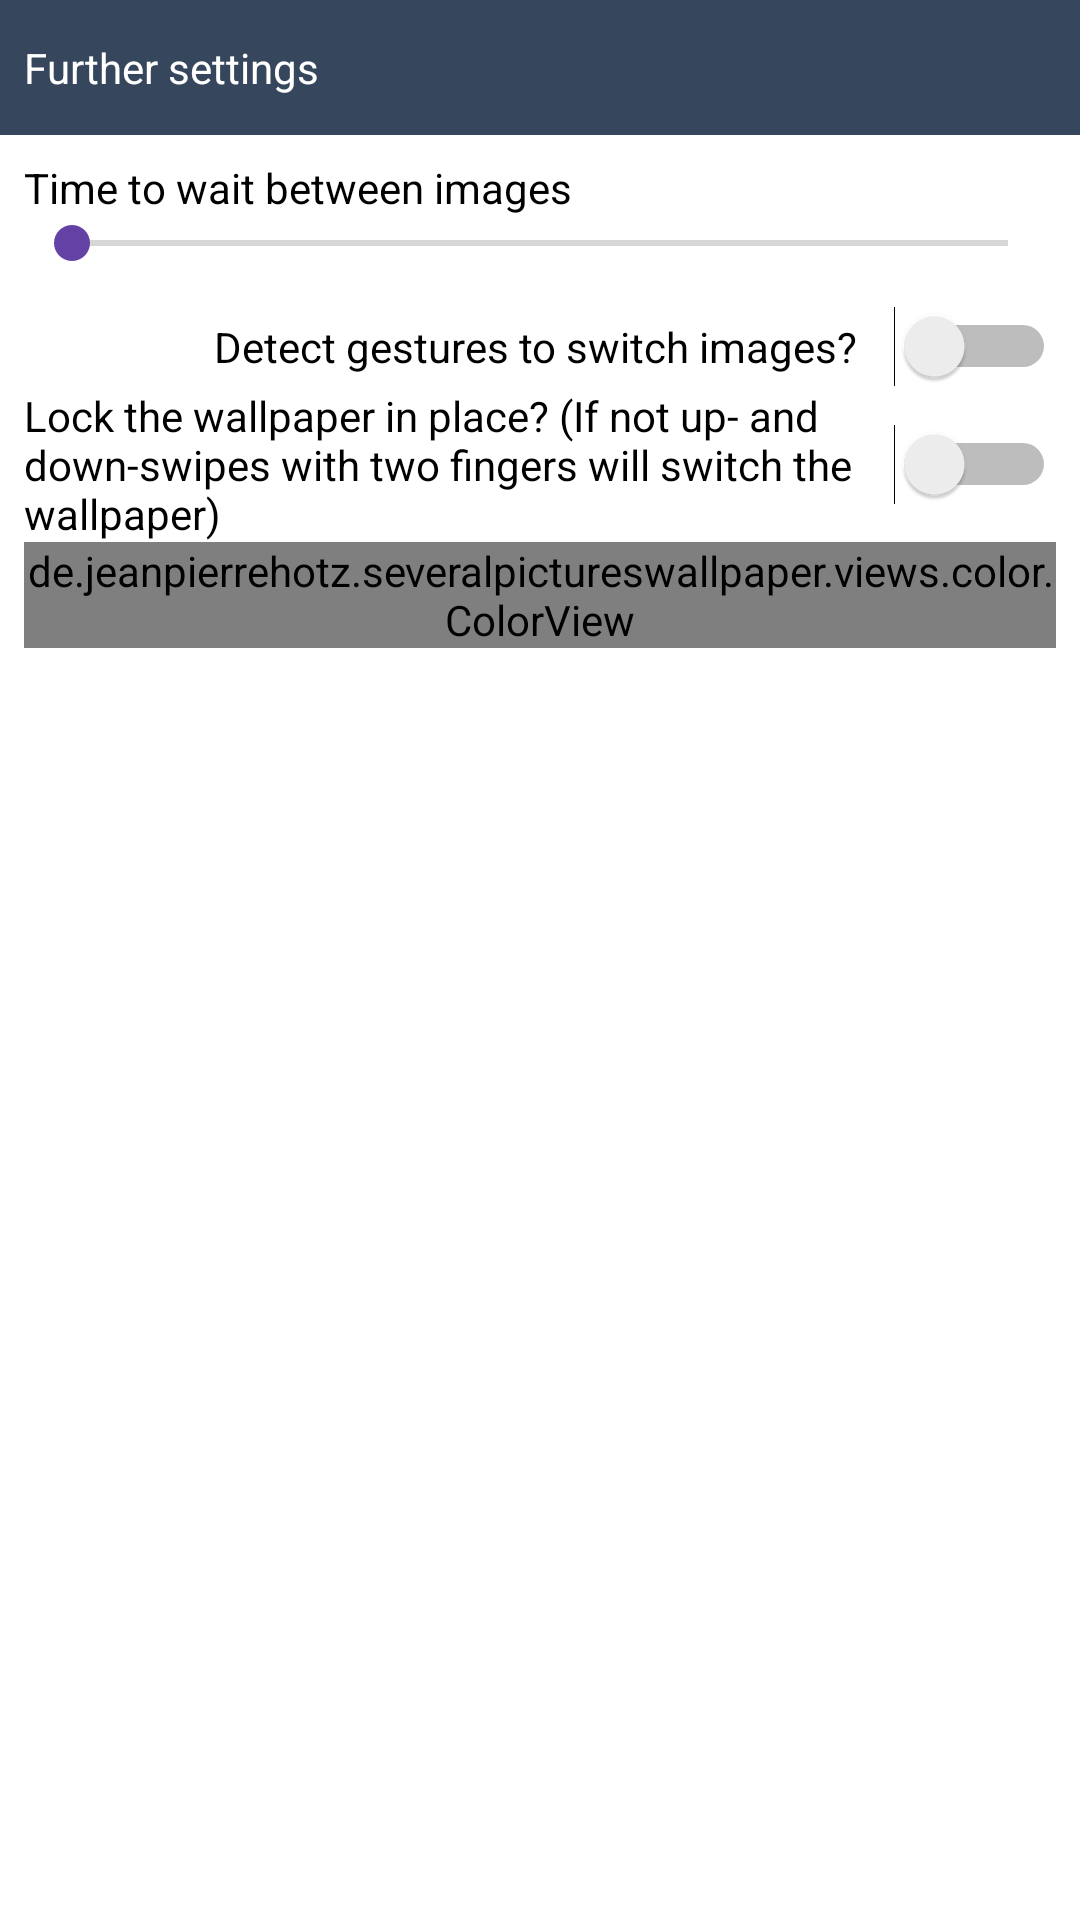

Layout XML and referenced resources for this Android screen:
<!-- AndroidManifest.xml: application theme AppTheme -->
<!-- res/layout/content_changewallpaper_bottomsheet.xml -->
<?xml version="1.0" encoding="utf-8"?>
<LinearLayout
    xmlns:android="http://schemas.android.com/apk/res/android"
    xmlns:app="http://schemas.android.com/apk/res-auto"
    xmlns:tools="http://schemas.android.com/tools"
    android:id="@+id/layout_content_main_bottomsheet_rootlinearlayout"
    android:layout_width="match_parent"
    android:layout_height="wrap_content"
    android:orientation="vertical"
    android:background="@android:color/white"
    app:behavior_hideable="false"
    app:behavior_peekHeight="45dp"
    app:layout_behavior="android.support.design.widget.BottomSheetBehavior">

    <TextView
        android:layout_width="match_parent"
        android:layout_height="45dp"
        android:id="@+id/bottomSheetCaption"
        android:background="@color/tumblr"
        android:paddingStart="8dp"
        android:paddingLeft="8dp"
        android:gravity="center_vertical|start"
        android:text="@string/furthersettings_caption"
        android:textColor="@android:color/white"
        tools:ignore="RtlSymmetry" />

    <RelativeLayout
        android:layout_width="match_parent"
        android:layout_height="wrap_content"
        android:orientation="vertical"
        android:layout_marginBottom="90dp"
        android:paddingStart="8dp"
        android:paddingLeft="8dp"
        android:paddingEnd="8dp"
        android:paddingRight="8dp"
        android:paddingTop="8dp">

        <TextView
            android:layout_width="wrap_content"
            android:layout_height="wrap_content"
            android:layout_alignParentStart="true"
            android:layout_alignParentLeft="true"
            android:layout_alignParentTop="true"
            android:text="@string/furthersettings_time_hint"
            android:id="@+id/furthersettings_time_caption"/>

        <TextView
            android:layout_width="wrap_content"
            android:layout_height="wrap_content"
            android:layout_alignParentEnd="true"
            android:layout_alignParentRight="true"
            android:layout_alignParentTop="true"
            android:id="@+id/furthersettings_time_value"
            tools:ignore="RelativeOverlap" />

        <SeekBar
            android:layout_width="match_parent"
            android:layout_height="wrap_content"
            android:layout_alignParentStart="true"
            android:layout_alignParentLeft="true"
            android:layout_alignParentEnd="true"
            android:layout_alignParentRight="true"
            android:layout_below="@id/furthersettings_time_caption"
            android:max="600"
            android:layout_marginBottom="12dp"
            android:id="@+id/furthersettings_time_seekbar"/>

        <Switch
            android:layout_width="wrap_content"
            android:layout_height="wrap_content"
            android:text="@string/furthersettings_detectgestures_hint"
            android:gravity="start|center"
            android:switchPadding="12dp"
            android:layout_alignParentEnd="true"
            android:layout_alignParentRight="true"
            android:layout_below="@id/furthersettings_time_seekbar"
            android:id="@+id/furthersettings_swipetoswitch_switch"/>

        <Switch
            android:layout_width="wrap_content"
            android:layout_height="wrap_content"
            android:text="@string/furthersettings_lockwallpaper_hint"
            android:gravity="start|center"
            android:switchPadding="12dp"
            android:layout_alignParentEnd="true"
            android:layout_alignParentRight="true"
            android:layout_below="@id/furthersettings_swipetoswitch_switch"
            android:id="@+id/furthersettings_swipetoswitchwallpaper_switch"/>

        <de.jeanpierrehotz.severalpictureswallpaper.views.color.ColorView
            android:layout_width="match_parent"
            android:layout_height="wrap_content"
            android:id="@+id/furthersettings_fallbackcolor_colorview"
            app:cv_initialcolor="#ff0000"
            app:cv_description="The color to use as your background if there is no image in this wallpaper."
            app:cv_caption=""
            android:layout_below="@+id/furthersettings_swipetoswitchwallpaper_switch"/>

    </RelativeLayout>

</LinearLayout>
<!-- resources referenced by this layout -->
<resources>
  <color name="tumblr">#36465d</color>
  <string name="furthersettings_caption">Further settings</string>
  <string name="furthersettings_detectgestures_hint">Detect gestures to switch images?</string>
  <string name="furthersettings_lockwallpaper_hint">Lock the wallpaper in place? (If not up- and down-swipes with two fingers will switch the wallpaper)</string>
  <string name="furthersettings_time_hint">Time to wait between images</string>
  <style name="AppTheme" parent="Base.Theme.AppCompat.Light.DarkActionBar">
          
          <item name="colorPrimary">@color/colorPrimary</item>
          <item name="colorPrimaryDark">@color/colorPrimaryDark</item>
          <item name="colorAccent">@color/colorAccent</item>
  
          <item name="android:textColor">@android:color/black</item>
          <item name="android:textColorHint">@android:color/black</item>
  
      </style>
  <color name="colorPrimary">#36465d</color>
  <color name="colorPrimaryDark">#26364d</color>
  <color name="colorAccent">#6441a4</color>
</resources>
